6-way image classification set "overlays" from GitHub (Paras-so/Rice-leaf-disease-predictor); label vocabulary: bacterial leaf blight, brown spot, healthy, leaf blast, leaf scald, narrow brown spot.

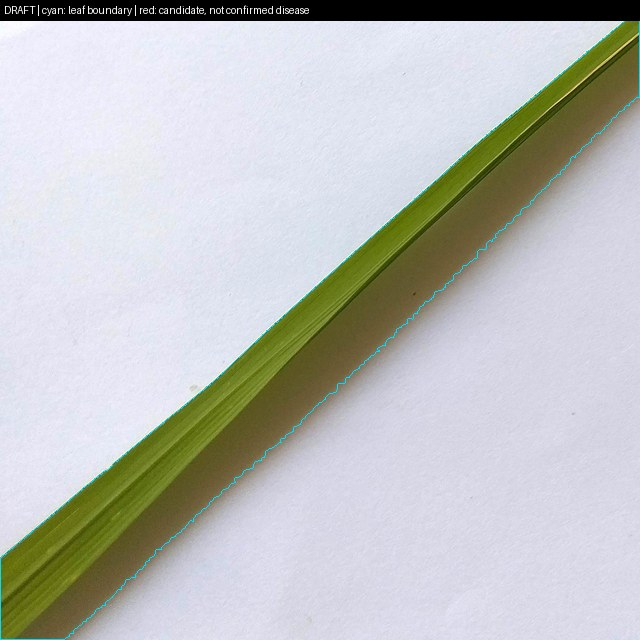
Label: healthy

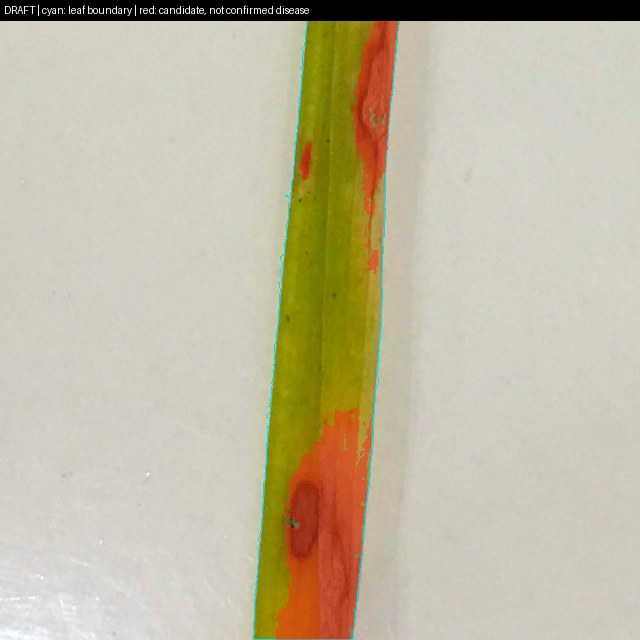
Label: leaf blast

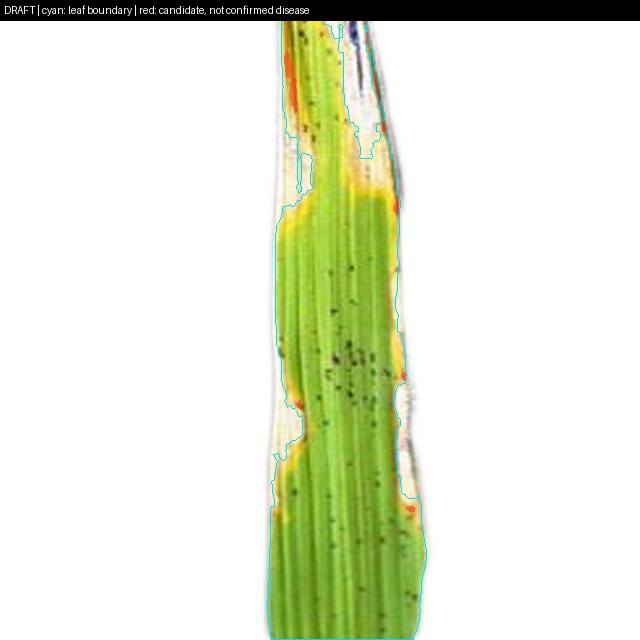
Label: leaf scald

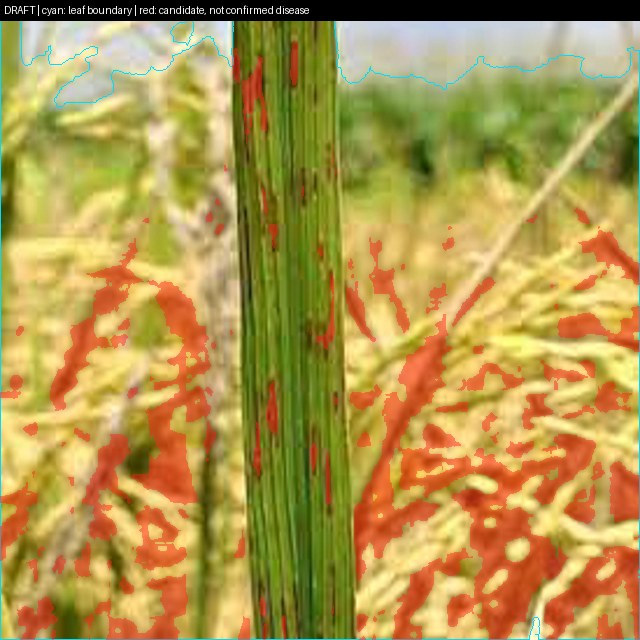
Label: brown spot

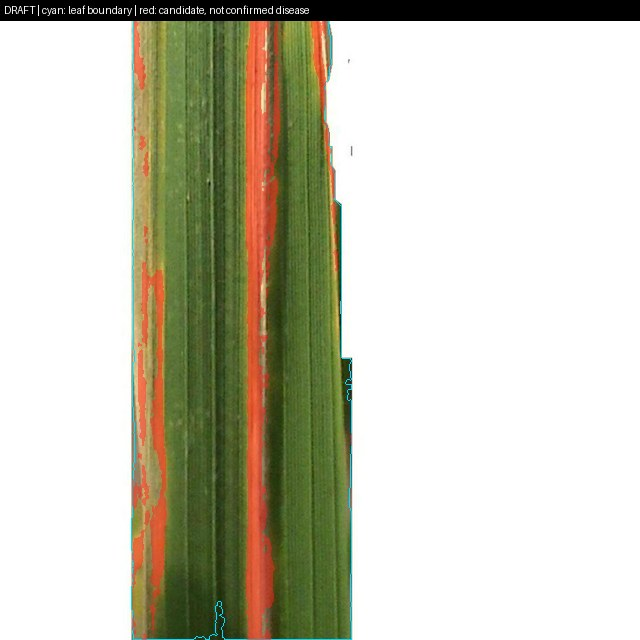
Label: bacterial leaf blight

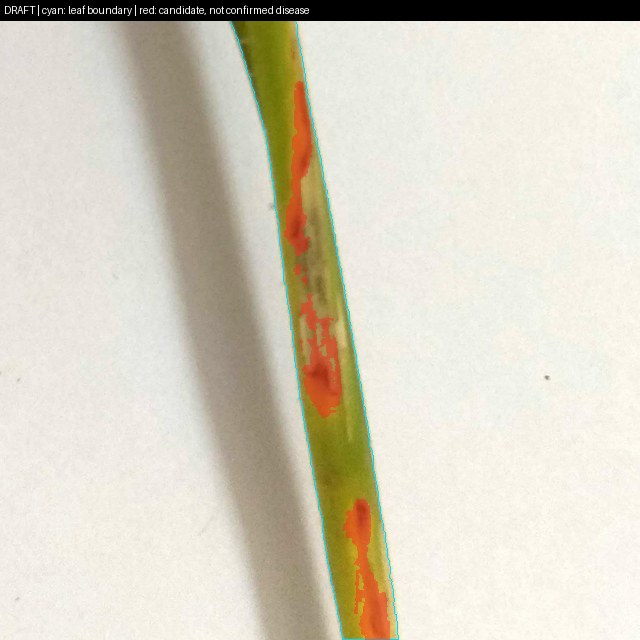
Label: brown spot
